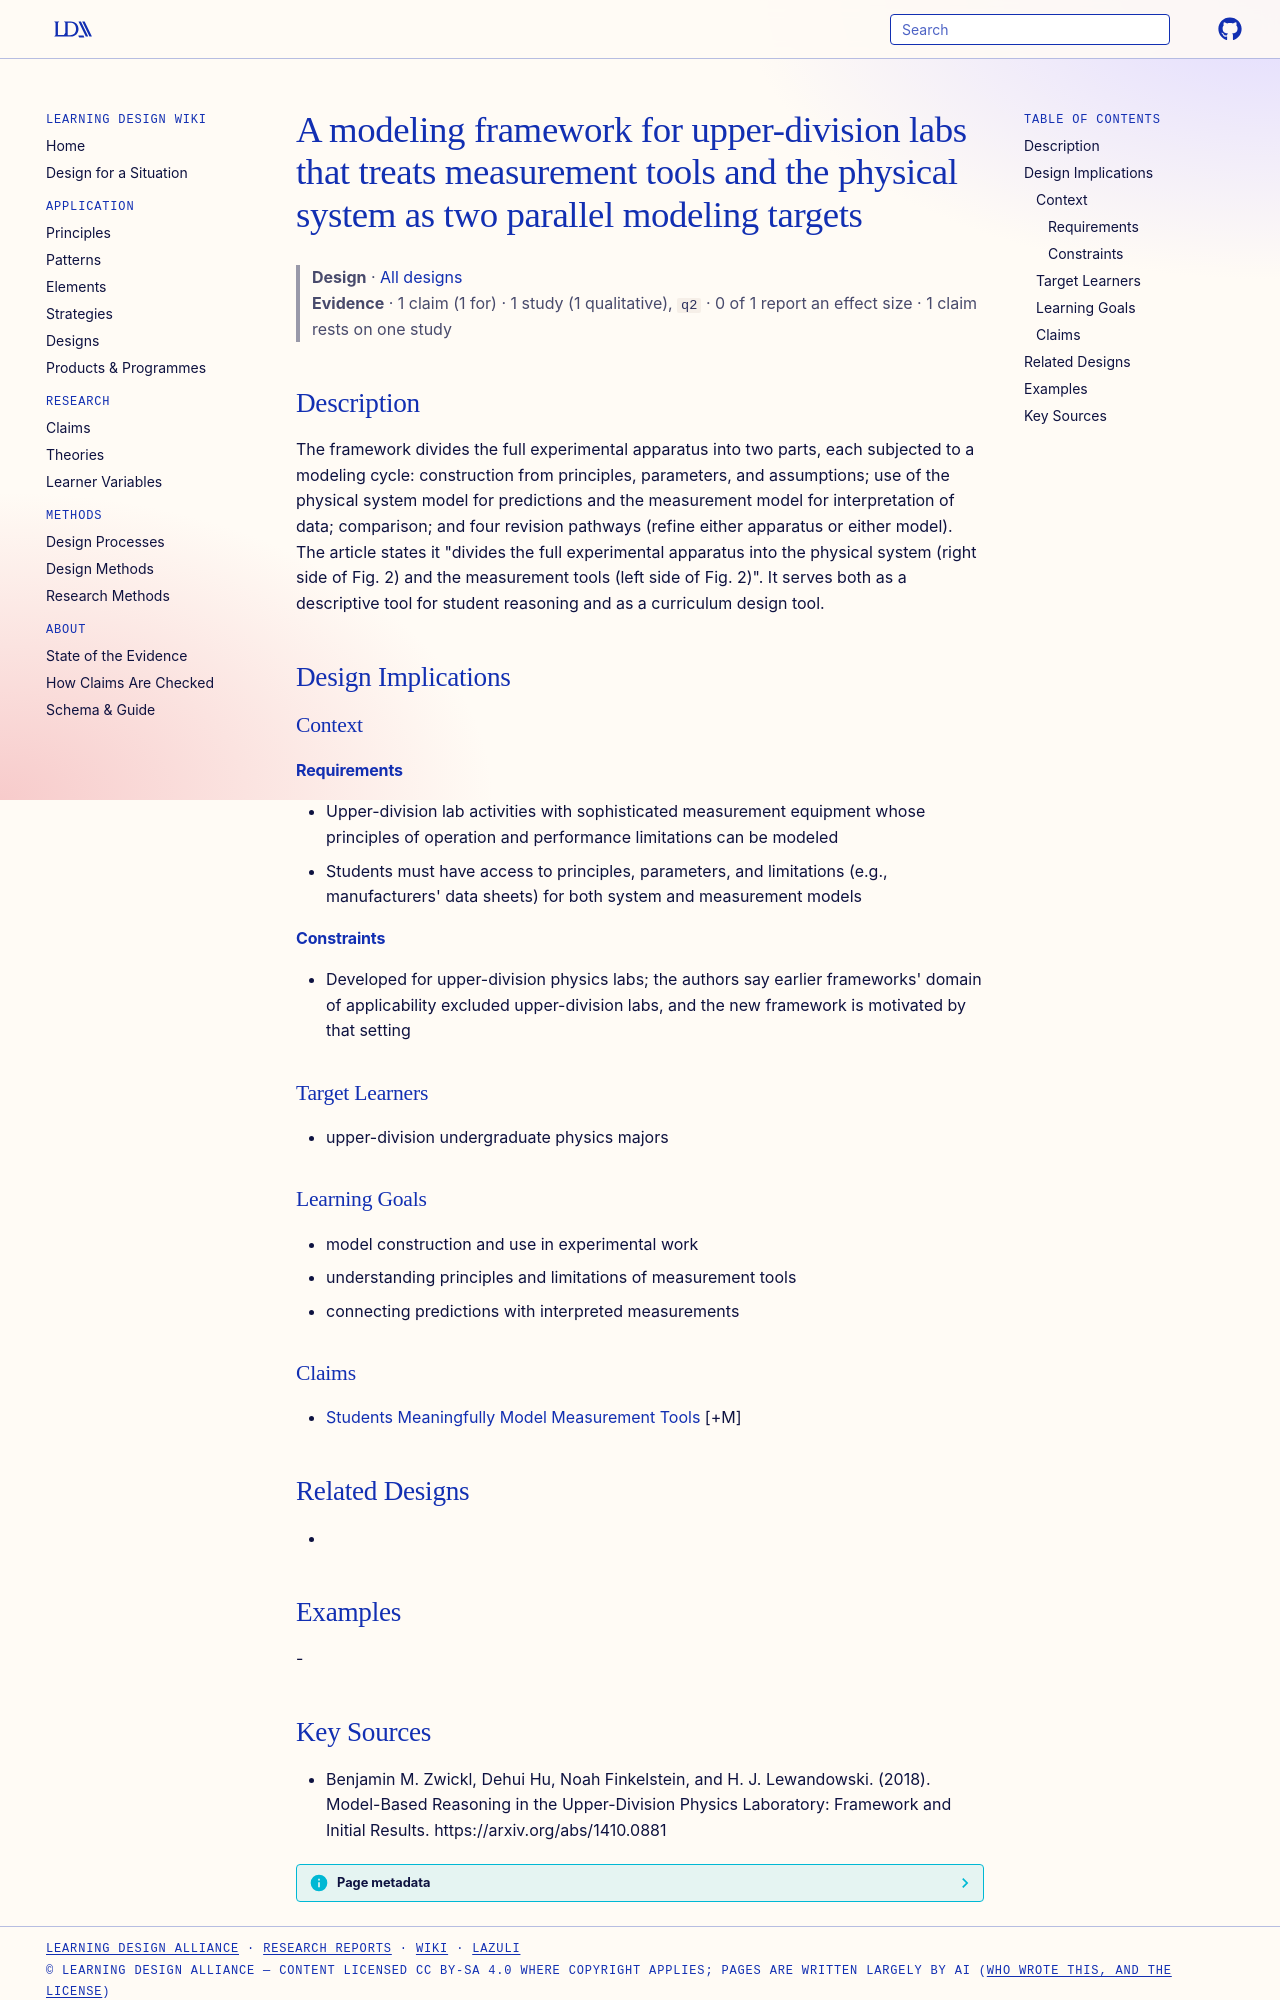

repository: Learning-Design-Alliance/learning-wiki · page: designs/upper-division-lab-modeling-framework/index.html · generator: mkdocs

---
type: design
id: upper-division-lab-modeling-framework
title: A modeling framework for upper-division labs that treats measurement tools and the physical system as two parallel modeling targets
description: "The framework divides the full experimental apparatus into two parts, each subjected to a modeling cycle: construction from principles, parameters, and assumptions; use of the physical system model for predictions and..."
status: review
generated:
  by: "process:settle-candidates"
  at: 2026-11-17
sources:
  - id: benjamin-m-zwickl-2018
    resource: "https://arxiv.org/abs/1410.0881"
    title: "Benjamin M. Zwickl, Dehui Hu, Noah Finkelstein, and H. J. Lewandowski. (2018). Model-Based Reasoning in the Upper-Division Physics Laboratory: Framework and Initial Results. https://arxiv.org/abs/1410.0881"
    author: Benjamin M. Zwickl, Dehui Hu, Noah Finkelstein, and H. J. Lewandowski
---

# A modeling framework for upper-division labs that treats measurement tools and the physical system as two parallel modeling targets

> **Design** · [All designs](index.md)
> **Evidence** · 1 claim (1 for) · 1 study (1 qualitative), `q2` · 0 of 1 report an effect size · 1 claim rests on one study

## Description
The framework divides the full experimental apparatus into two parts, each subjected to a modeling cycle: construction from principles, parameters, and assumptions; use of the physical system model for predictions and the measurement model for interpretation of data; comparison; and four revision pathways (refine either apparatus or either model). The article states it "divides the full experimental apparatus into the physical system (right side of Fig. 2) and the measurement tools (left side of Fig. 2)". It serves both as a descriptive tool for student reasoning and as a curriculum design tool.

## Design Implications

### Context
#### Requirements
- Upper-division lab activities with sophisticated measurement equipment whose principles of operation and performance limitations can be modeled
- Students must have access to principles, parameters, and limitations (e.g., manufacturers' data sheets) for both system and measurement models
#### Constraints
- Developed for upper-division physics labs; the authors say earlier frameworks' domain of applicability excluded upper-division labs, and the new framework is motivated by that setting

### Target Learners
- upper-division undergraduate physics majors

### Learning Goals
- model construction and use in experimental work
- understanding principles and limitations of measurement tools
- connecting predictions with interpreted measurements

### Claims
- [Students Meaningfully Model Measurement Tools](../claims/students-meaningfully-model-measurement-tools.md) [+M]

## Related Designs
- 

## Examples
-
